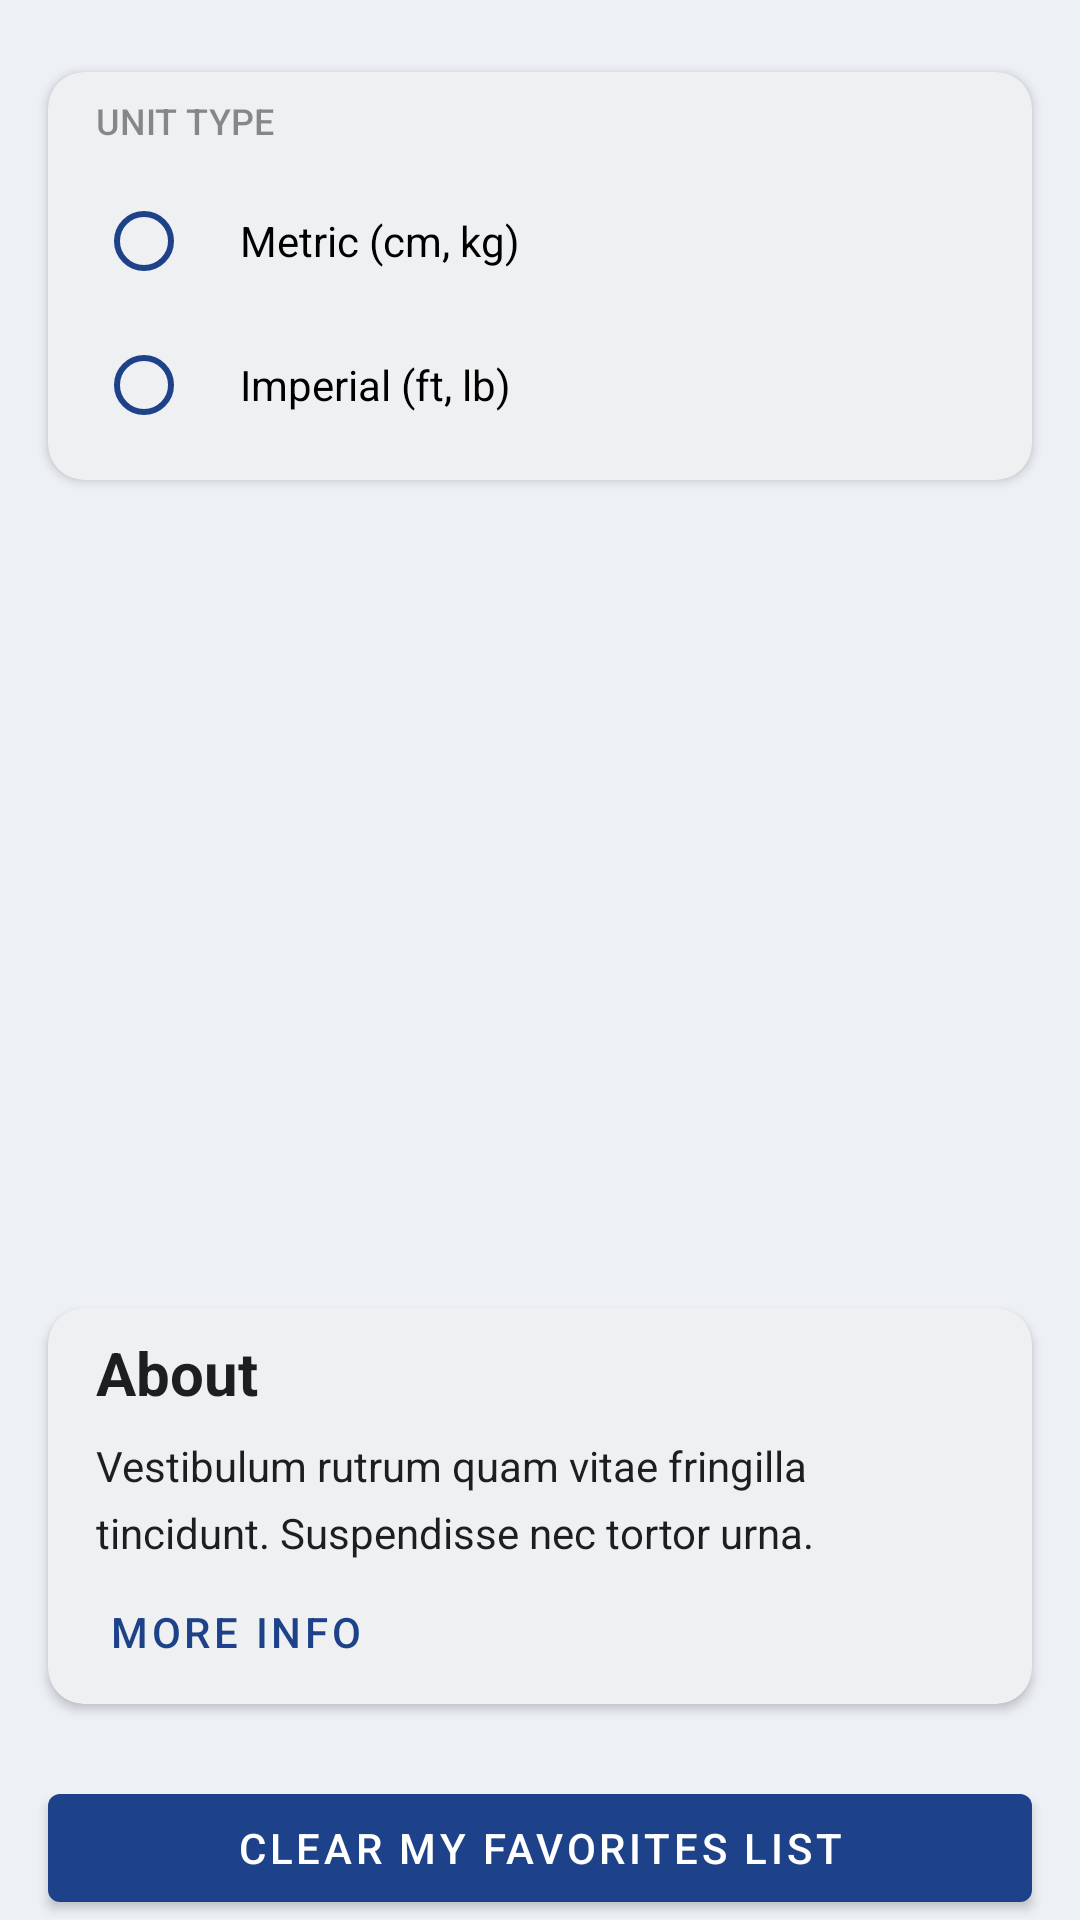

This screen was rendered from an Android layout file. Write that file and the resources it references.
<!-- AndroidManifest.xml: application theme Theme.SofaNBA -->
<!-- res/layout/fragment_settings.xml -->
<?xml version="1.0" encoding="utf-8"?>
<androidx.constraintlayout.widget.ConstraintLayout xmlns:android="http://schemas.android.com/apk/res/android"
    xmlns:app="http://schemas.android.com/apk/res-auto"
    xmlns:tools="http://schemas.android.com/tools"
    android:layout_width="match_parent"
    android:layout_height="match_parent"
    android:background="@color/surface_surface_0">

    <androidx.cardview.widget.CardView
        android:layout_width="match_parent"
        android:layout_height="136dp"
        android:layout_marginStart="16dp"
        android:layout_marginTop="24dp"
        android:layout_marginEnd="16dp"
        app:cardCornerRadius="12dp"
        app:layout_constraintEnd_toEndOf="parent"
        app:layout_constraintStart_toStartOf="parent"
        app:layout_constraintTop_toTopOf="parent">

        <androidx.constraintlayout.widget.ConstraintLayout
            android:layout_width="match_parent"
            android:layout_height="match_parent"
            android:background="@color/surface_surface_2">

            <TextView
                android:id="@+id/tvUnitType"
                android:layout_width="wrap_content"
                android:layout_height="wrap_content"
                android:layout_marginStart="16dp"
                android:layout_marginTop="8dp"
                android:text="@string/unit_type"
                android:textAllCaps="true"
                android:theme="@style/AssistiveNLv2Left"
                app:layout_constraintStart_toStartOf="parent"
                app:layout_constraintTop_toTopOf="parent" />

            <RadioGroup
                android:id="@+id/unitRadioButtonGroup"
                android:layout_width="match_parent"
                android:layout_height="wrap_content"
                android:layout_marginStart="16dp"
                android:layout_marginTop="20dp"
                android:orientation="vertical"
                app:layout_constraintStart_toStartOf="parent"
                app:layout_constraintTop_toBottomOf="@id/tvUnitType">

                <RadioButton
                    android:id="@+id/rbMetric"
                    android:layout_width="wrap_content"
                    android:layout_height="24dp"
                    android:buttonTint="@color/color_primary"
                    android:paddingStart="16dp"
                    android:text="@string/metric_cm_kg"
                    android:theme="@style/BodyMediumNLv1Left"
                    tools:ignore="RtlSymmetry" />

                <RadioButton
                    android:id="@+id/rbImperial"
                    android:layout_width="wrap_content"
                    android:layout_height="24dp"
                    android:layout_marginTop="24dp"
                    android:buttonTint="@color/color_primary"
                    android:paddingStart="16dp"
                    android:text="@string/imperial_ft_lb"
                    android:theme="@style/BodyMediumNLv1Left"
                    tools:ignore="RtlSymmetry" />


            </RadioGroup>


        </androidx.constraintlayout.widget.ConstraintLayout>


    </androidx.cardview.widget.CardView>

    <androidx.cardview.widget.CardView
        android:layout_width="match_parent"
        android:layout_height="132dp"
        android:layout_marginStart="16dp"
        android:layout_marginEnd="16dp"
        android:layout_marginBottom="24dp"
        app:cardCornerRadius="12dp"
        app:layout_constraintBottom_toTopOf="@id/btnClearFavorites"
        app:layout_constraintEnd_toEndOf="parent"
        app:layout_constraintStart_toStartOf="parent">

        <androidx.constraintlayout.widget.ConstraintLayout
            android:layout_width="match_parent"
            android:layout_height="match_parent"
            android:background="@color/surface_surface_2">

            <TextView
                android:id="@+id/tvAbout"
                android:layout_width="wrap_content"
                android:layout_height="wrap_content"
                android:layout_marginStart="16dp"
                android:layout_marginTop="8dp"
                android:text="@string/about"
                android:theme="@style/HeadlineMediumNLv1Left"
                app:layout_constraintStart_toStartOf="parent"
                app:layout_constraintTop_toTopOf="parent" />

            <TextView
                android:layout_width="match_parent"
                android:layout_height="wrap_content"
                android:layout_marginStart="16dp"
                android:layout_marginTop="8dp"
                android:layout_marginEnd="16dp"
                android:text="@string/vestibulum"
                android:theme="@style/BodyMediumNLv1Left"
                app:layout_constraintStart_toStartOf="parent"
                app:layout_constraintTop_toBottomOf="@id/tvAbout" />

            <Button
                android:id="@+id/btnAbout"
                android:layout_width="wrap_content"
                android:layout_height="wrap_content"
                android:layout_marginStart="4dp"
                android:background="@android:color/transparent"
                android:text="@string/more_info"
                android:textColor="@color/color_primary"
                app:layout_constraintBottom_toBottomOf="parent"
                app:layout_constraintStart_toStartOf="parent" />

        </androidx.constraintlayout.widget.ConstraintLayout>


    </androidx.cardview.widget.CardView>


    <Button
        android:id="@+id/btnClearFavorites"
        android:layout_width="match_parent"
        android:layout_height="wrap_content"
        android:layout_marginStart="16dp"
        android:layout_marginEnd="16dp"
        android:text="@string/clear_my_favorites_list"
        app:layout_constraintBottom_toBottomOf="parent" />


</androidx.constraintlayout.widget.ConstraintLayout>
<!-- resources referenced by this layout -->
<resources>
  <color name="color_primary">#1d4289</color>
  <color name="surface_surface_0">#edf1f6</color>
  <color name="surface_surface_2">#66d4d9df</color>
  <string name="about">About</string>
  <string name="clear_my_favorites_list">Clear my favorites list</string>
  <string name="imperial_ft_lb">Imperial (ft, lb)</string>
  <string name="metric_cm_kg">Metric (cm, kg)</string>
  <string name="more_info">More info</string>
  <string name="unit_type">Unit type</string>
  <string name="vestibulum">Vestibulum rutrum quam vitae fringilla tincidunt. Suspendisse nec tortor urna.</string>
  <style name="AssistiveNLv2Left">
          <item name="android:fontFamily">sans-serif-medium</item>
          <item name="android:textStyle">normal</item>
          <item name="android:textSize">12sp</item>
          <item name="android:lineSpacingExtra">4sp</item>
          <item name="android:textColor">@color/neutrals_n_lv_2</item>
      </style>
  <style name="BodyMediumNLv1Left">
          <item name="android:fontFamily">sans-serif</item>
          <item name="android:textStyle">normal</item>
          <item name="android:textSize">14sp</item>
          <item name="android:lineSpacingExtra">6sp</item>
          <item name="android:textColor">@color/neutrals_n_lv_1</item>
      </style>
  <style name="HeadlineMediumNLv1Left">
          <item name="android:fontFamily">sans-serif</item>
          <item name="android:textStyle">bold</item>
          <item name="android:textSize">20sp</item>
          <item name="android:lineSpacingExtra">4sp</item>
          <item name="android:textColor">@color/neutrals_n_lv_1</item>
      </style>
  <style name="Theme.SofaNBA" parent="Theme.MaterialComponents.DayNight.DarkActionBar">
          
          <item name="colorPrimary">@color/color_primary</item>
          <item name="colorPrimaryVariant">@color/color_primary_dark</item>
          <item name="colorOnPrimary">@color/white</item>
          
          <item name="colorSecondary">@color/color_secondary</item>
          <item name="colorSecondaryVariant">@color/teal_700</item>
          <item name="colorOnSecondary">@color/black</item>
          
          <item name="android:statusBarColor" tools:targetApi="l">?attr/colorPrimaryVariant</item>
          
      </style>
  <color name="neutrals_n_lv_2">#801c1f22</color>
  <color name="neutrals_n_lv_1">#1c1f22</color>
  <color name="color_primary_dark">#001544</color>
  <color name="white">#FFFFFFFF</color>
  <color name="color_secondary">#ff5357</color>
  <color name="teal_700">#FF018786</color>
  <color name="black">#FF000000</color>
</resources>
